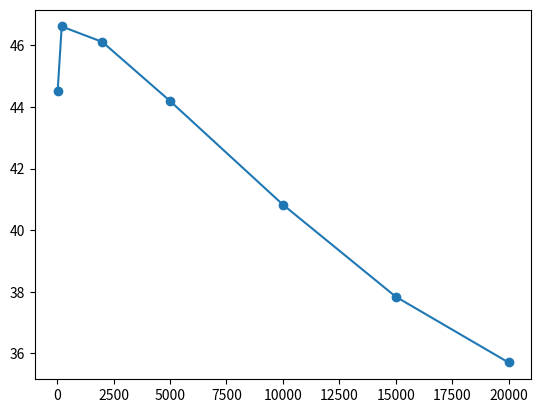

Here is the Python script that generated this plot: (Note: this script raises an exception after producing the figure.)
from pylab import *

import matplotlib.pyplot  as pyplot
f = [20, 200, 2000, 5000, 10000, 15000, 20000]
Vmax = [3.36, 4.28, 4.04, 3.24, 2.20, 1.56, 1.22]
Vmid  =[1.64, 2.02, 2.00, 1.88, 1.60, 1.30, 1.07]
V = 20e-3
#dBmax = [10*log10(((Vi-V)**2/1)/(V**2/1)) for Vi in Vmax]
dBmid = [20*log10(Vj/V) for Vj in Vmid]
dBmax = [20*log10(Vi/V) for Vi in Vmax]
n = len(f)
a = arange(n)

fig = pyplot.figure(1)
ax = fig.add_subplot(1,1,1)
ax.plot(f, dBmax, "-o")

ax.xaxis.set_ticks()
#ax.xaxis.set_ticklabels(Vmax)
#ax.set_xscale('log')
title("Maximum Gain")
xlabel("Hz")
ylabel("dB")
#savefig("Max.png")
show()
exit()

fig = pyplot.figure(2)
ax = fig.add_subplot(1,1,1)
plot(f, dBmid, "-o")
ax.set_xscale('log')
title("Half maximum gain")
xlabel("Hz")
ylabel("dB")
savefig("Mid.png")
show()

#plot(log10(f), dBmax)
#show()
#print zip(dBmax, dBmid)
